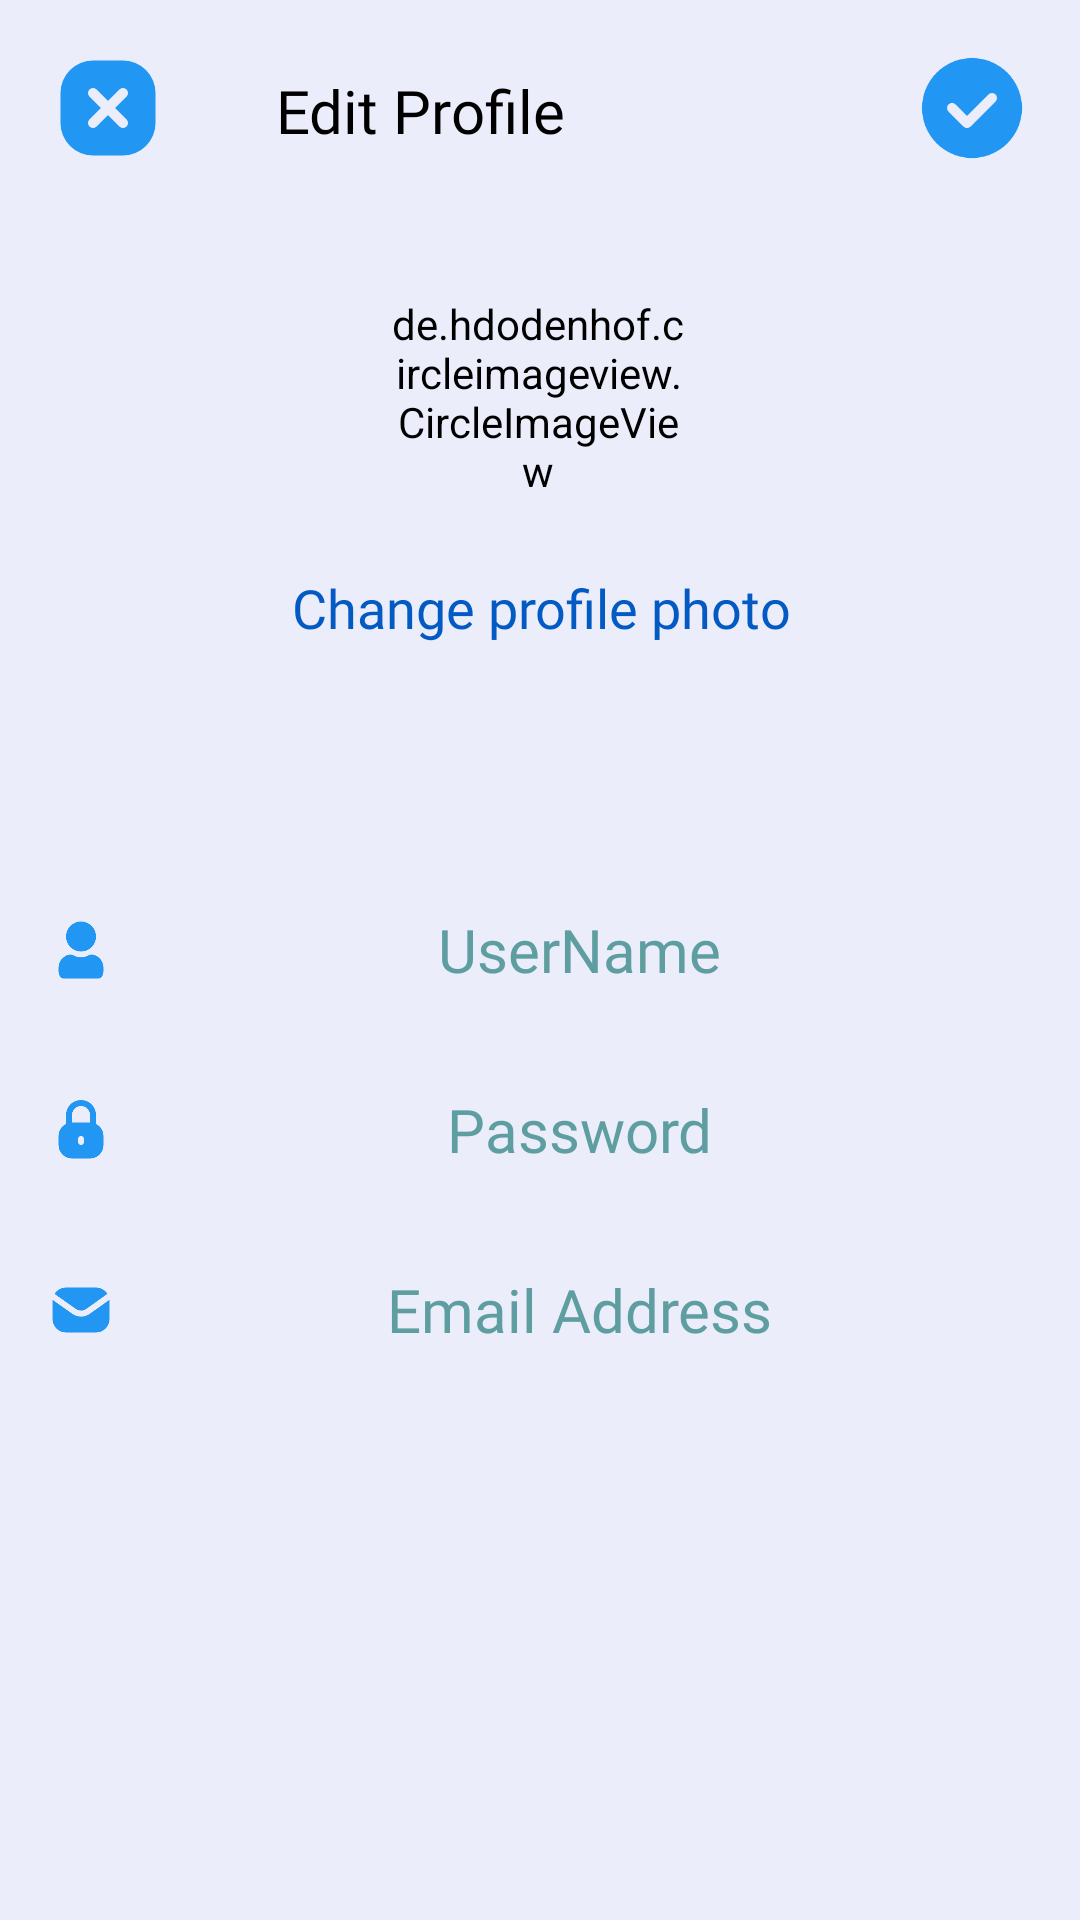

Write the Android layout XML for this screen, with the resource values it uses.
<!-- AndroidManifest.xml: application theme Theme.ConnectX.V1 -->
<!-- res/layout/activity_change_user_data.xml -->
<?xml version="1.0" encoding="utf-8"?>
<androidx.constraintlayout.widget.ConstraintLayout xmlns:android="http://schemas.android.com/apk/res/android"
    xmlns:app="http://schemas.android.com/apk/res-auto"
    xmlns:tools="http://schemas.android.com/tools"
    android:layout_width="match_parent"
    android:layout_height="match_parent"
    android:theme="@style/Theme.ConnectX.V1"
    tools:context=".Activity.ChangeUserData">

    <ImageButton
        android:id="@+id/backButton"
        android:layout_width="40dp"
        android:layout_height="40dp"
        android:layout_marginStart="16dp"
        android:layout_marginTop="16dp"
        android:background="@color/transparent"
        android:scaleType="centerCrop"
        android:src="@drawable/cancel"
        app:layout_constraintStart_toStartOf="parent"
        app:layout_constraintTop_toTopOf="parent" />

    <ImageButton
        android:id="@+id/updateButton"
        android:layout_width="40dp"
        android:layout_height="40dp"
        android:layout_marginTop="16dp"
        android:layout_marginEnd="16dp"
        android:background="@color/transparent"
        android:scaleType="centerCrop"
        android:src="@drawable/check"
        app:layout_constraintEnd_toEndOf="parent"
        app:layout_constraintTop_toTopOf="parent" />

    <ProgressBar
        android:id="@+id/uploadProgress"
        android:layout_width="40dp"
        android:layout_height="40dp"
        android:layout_marginTop="16dp"
        android:layout_marginEnd="16dp"
        android:background="@color/transparent"
        android:indeterminateTint="@color/SkyBlue"
        android:visibility="invisible"
        app:layout_constraintEnd_toEndOf="parent"
        app:layout_constraintTop_toTopOf="parent" />


    <TextView
        android:id="@+id/textView14"
        android:layout_width="wrap_content"
        android:layout_height="wrap_content"
        android:layout_marginStart="36dp"
        android:fontFamily="@font/mova"
        android:text="Edit Profile"
        android:textSize="20sp"
        app:layout_constraintBottom_toBottomOf="@+id/backButton"
        app:layout_constraintStart_toEndOf="@+id/backButton"
        app:layout_constraintTop_toTopOf="@+id/backButton"
        app:layout_constraintVertical_bias="0.562" />

    <de.hdodenhof.circleimageview.CircleImageView
        android:id="@+id/updateImage"
        android:layout_width="100dp"
        android:layout_height="100dp"
        android:layout_marginTop="32dp"
        android:background="@drawable/round"
        app:layout_constraintEnd_toEndOf="parent"
        app:layout_constraintHorizontal_bias="0.498"
        app:layout_constraintStart_toStartOf="parent"
        app:layout_constraintTop_toBottomOf="@+id/textView14" />

    <TextView
        android:id="@+id/buttonPic"
        android:layout_width="wrap_content"
        android:layout_height="wrap_content"
        android:layout_marginTop="8dp"
        android:fontFamily="@font/mova"
        android:text="Change profile photo"
        android:textColor="#045AC3"
        android:textSize="18dp"
        app:layout_constraintEnd_toEndOf="@+id/updateImage"
        app:layout_constraintHorizontal_bias="0.483"
        app:layout_constraintStart_toStartOf="@+id/updateImage"
        app:layout_constraintTop_toBottomOf="@+id/updateImage" />


    <TextView
        android:id="@+id/textView15"
        android:layout_width="wrap_content"
        android:layout_height="wrap_content"
        android:layout_marginTop="48dp"
        android:visibility="invisible"
        app:layout_constraintEnd_toEndOf="parent"
        app:layout_constraintHorizontal_bias="0.498"
        app:layout_constraintStart_toStartOf="parent"
        app:layout_constraintTop_toBottomOf="@+id/buttonPic" />

    <EditText
        android:id="@+id/updateUserName"
        android:layout_width="match_parent"
        android:layout_height="50dp"
        android:layout_margin="10dp"
        android:layout_marginStart="24dp"
        android:layout_marginTop="52dp"
        android:layout_marginEnd="24dp"
        android:background="@drawable/callview_corner"
        android:backgroundTint="@color/transparent"
        android:drawableStart="@drawable/ic_user"
        android:drawablePadding="2dp"
        android:fontFamily="@font/mova"
        android:gravity="center"
        android:hint="UserName"
        android:inputType="textPersonName"
        android:padding="5dp"
        android:textColorHint="@color/CadetBlue"
        android:textSize="20sp"
        app:layout_constraintEnd_toEndOf="parent"
        app:layout_constraintStart_toStartOf="parent"
        app:layout_constraintTop_toBottomOf="@+id/textView15" />

    <EditText
        android:id="@+id/UpdatePassword"
        android:layout_width="match_parent"
        android:layout_height="50dp"
        android:layout_margin="10dp"
        android:layout_marginStart="24dp"
        android:layout_marginEnd="24dp"
        android:background="@drawable/callview_corner"
        android:backgroundTint="@color/transparent"
        android:drawableStart="@drawable/password"
        android:drawablePadding="2dp"
        android:enabled="false"
        android:fontFamily="@font/mova"
        android:gravity="center"
        android:hint="Password"
        android:inputType="textVisiblePassword"
        android:padding="5dp"
        android:textColorHint="@color/CadetBlue"
        android:textSize="20sp"
        app:layout_constraintEnd_toEndOf="parent"
        app:layout_constraintStart_toStartOf="parent"
        app:layout_constraintTop_toBottomOf="@+id/updateUserName" />

    <EditText
        android:id="@+id/UpdateEmail"
        android:layout_width="match_parent"
        android:layout_height="50dp"
        android:layout_margin="10dp"
        android:layout_marginStart="24dp"
        android:layout_marginEnd="24dp"
        android:background="@drawable/callview_corner"
        android:backgroundTint="@color/transparent"
        android:drawableStart="@drawable/email"
        android:drawablePadding="2dp"
        android:enabled="false"
        android:fontFamily="@font/mova"
        android:gravity="center"
        android:hint="Email Address"
        android:inputType="textEmailAddress"
        android:padding="5dp"
        android:textColorHint="@color/CadetBlue"
        android:textSize="20sp"
        app:layout_constraintEnd_toEndOf="parent"
        app:layout_constraintStart_toStartOf="parent"
        app:layout_constraintTop_toBottomOf="@+id/UpdatePassword" />


</androidx.constraintlayout.widget.ConstraintLayout>
<!-- resources referenced by this layout -->
<resources>
  <color name="CadetBlue">#5F9EA0</color>
  <color name="SkyBlue">#2196F3</color>
  <color name="transparent">#00FFFFFF</color>
  <!-- drawable callview_corner (drawable) -->
  <?xml version="1.0" encoding="utf-8"?>
  <shape xmlns:android="http://schemas.android.com/apk/res/android">
      <stroke android:width="1dp" android:color="@color/DeepSkyBlue" />
      <corners android:radius="5dp"/>
  </shape>
  <!-- drawable cancel (drawable) -->
  <vector xmlns:android="http://schemas.android.com/apk/res/android"
      android:width="24dp"
      android:height="24dp"
      android:viewportWidth="24"
      android:viewportHeight="24">
    <path
        android:pathData="M15,2.5L9,2.5A6.513,6.513 0,0 0,2.5 9v6A6.513,6.513 0,0 0,9 21.5h6A6.513,6.513 0,0 0,21.5 15L21.5,9A6.513,6.513 0,0 0,15 2.5ZM15.71,14.29a1.008,1.008 0,0 1,0 1.42,1.014 1.014,0 0,1 -1.42,0L12,13.42 9.71,15.71a1.014,1.014 0,0 1,-1.42 0,1.008 1.008,0 0,1 0,-1.42L10.58,12 8.29,9.71A1,1 0,0 1,9.71 8.29L12,10.58l2.29,-2.29a1,1 0,0 1,1.42 1.42L13.42,12Z"
        android:fillColor="@color/SkyBlue"/>
  </vector>
  <!-- drawable check (drawable) -->
  <vector xmlns:android="http://schemas.android.com/apk/res/android"
      android:width="24dp"
      android:height="24dp"
      android:viewportWidth="24"
      android:viewportHeight="24">
    <path
        android:pathData="M12,2A10,10 0,1 0,22 12,10.016 10.016,0 0,0 12,2ZM16.71,10.71 L11.71,15.71a1.014,1.014 0,0 1,-1.42 0l-3,-3a1,1 0,1 1,1.42 -1.42L11,13.59l4.29,-4.3a1,1 0,0 1,1.42 1.42Z"
        android:fillColor="@color/SkyBlue"/>
  </vector>
  <!-- drawable email (drawable) -->
  <vector xmlns:android="http://schemas.android.com/apk/res/android"
      android:width="24dp"
      android:height="24dp"
      android:viewportWidth="24"
      android:viewportHeight="24">
    <path
        android:pathData="M10.36,11.71 L3.19,6.62A4.5,4.5 0,0 1,7 4.5H17a4.5,4.5 0,0 1,3.81 2.11l-7.15,5.08A3,3 0,0 1,10.36 11.71ZM21.48,8.6 L14.8,13.34a5.082,5.082 0,0 1,-2.81 0.85,4.968 4.968,0 0,1 -2.76,-0.84L2.52,8.6c-0.01,0.13 -0.02,0.27 -0.02,0.4v6A4.507,4.507 0,0 0,7 19.5H17A4.507,4.507 0,0 0,21.5 15V9C21.5,8.87 21.49,8.73 21.48,8.6Z"
        android:fillColor="@color/SkyBlue"/>
  </vector>
  <!-- drawable ic_user (drawable) -->
  <vector xmlns:android="http://schemas.android.com/apk/res/android"
      android:width="24dp"
      android:height="24dp"
      android:viewportWidth="24"
      android:viewportHeight="24">
    <path
        android:pathData="M7,7.5a5,5 0,1 1,5 5A5.006,5.006 0,0 1,7 7.5ZM16.117,13.571a2.311,2.311 0,0 0,-1.67 0.218,5.046 5.046,0 0,1 -4.894,0 2.315,2.315 0,0 0,-1.67 -0.218,4.509 4.509,0 0,0 -3.383,4.4v1.011a3.535,3.535 0,0 0,0.493 1.8,1.494 1.494,0 0,0 1.285,0.717L17.722,21.499a1.493,1.493 0,0 0,1.285 -0.718,3.529 3.529,0 0,0 0.493,-1.8L19.5,17.967A4.509,4.509 0,0 0,16.117 13.571Z"
        android:fillColor="@color/SkyBlue"/>
  </vector>
  <!-- drawable password (drawable) -->
  <vector xmlns:android="http://schemas.android.com/apk/res/android"
      android:width="24dp"
      android:height="24dp"
      android:viewportWidth="24"
      android:viewportHeight="24">
    <path
        android:pathData="M17,9.99L17,7A5,5 0,0 0,7 7L7,9.99A4.482,4.482 0,0 0,4.5 14v3A4.507,4.507 0,0 0,9 21.5h6A4.507,4.507 0,0 0,19.5 17L19.5,14A4.482,4.482 0,0 0,17 9.99ZM13,16a1,1 0,0 1,-2 0L11,15a1,1 0,0 1,2 0ZM15,9.5L9,9.5L9,7a3,3 0,0 1,6 0Z"
        android:fillColor="@color/SkyBlue"/>
  </vector>
  <!-- drawable round (drawable) -->
  <?xml version="1.0" encoding="utf-8"?>
  <shape xmlns:android="http://schemas.android.com/apk/res/android">
      <corners android:radius="100dp"/>
      <stroke android:color="#2195F2" android:width="2dp"/>
  </shape>
  <color name="DeepSkyBlue">#00BFFF</color>
  <color name="lite_white">#EBEDFB</color>
  <color name="black">#FF000000</color>
  <color name="Green">#008000</color>
</resources>
